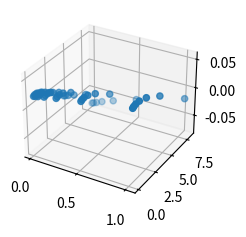
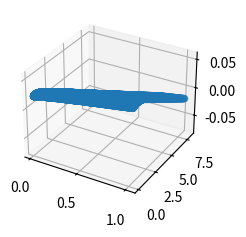

These figures' Python source, in order:
import numpy as np
import matplotlib.pyplot as plt

class augData:

    def __init__(self, values, output_loads, input_slopes):

        assert len(values) == len(output_loads)
        assert len(values[0]) == len(input_slopes)
        assert len(output_loads) >= 2
        assert len(input_slopes) >= 2

        self.val = values
        self.opl = output_loads
        self.ins = input_slopes
    
    def augBy(self, n):
        for i in range(n):
            self.augArr(self.opl)
            self.augArr(self.ins)
            self.augMat(self.val)
            # print(len(self.opl), len(self.ins), len(self.val))

    def augArr(self, arr):
        ptr = 0
        while ptr+1 < len(arr):
            avg = (arr[ptr]+arr[ptr+1])/2.0
            arr.insert(ptr+1, avg)
            ptr += 2
        return arr

    def augMat(self, mat):
        ptr = 0
        while ptr+1 < len(mat):
            avg = ((np.asarray(mat[ptr])+np.asarray(mat[ptr+1])) / 2.0).tolist()
            mat.insert(ptr+1, avg)
            ptr += 2

        for arr in mat:
            self.augArr(arr)
        
        return mat

    def plot(self):
        plt.style.use('_mpl-gallery')

        X, Y, Z = [], [], []
        for i_opl in range(len(self.val)):
            for i_ins in range(len(self.val[i_opl])):
                X.append(self.opl[i_opl])
                Y.append(self.ins[i_ins])
                Z.append(self.val[i_opl][i_ins])
        
        fig, ax = plt.subplots(subplot_kw = {"projection": "3d"})
        ax.scatter(X,Y,Z)

        plt.show()


def test():
    a0 = [0.016, 0.032, 0.064, 0.128, 0.256, 0.512, 1.024]
    b0 = [0.1, 0.25, 0.5, 1, 2, 4, 8]
    v0 = [[0.0222266,0.0233764,	0.0232818,	0.0196093,	0.0085917,	-0.0180836,	-0.0740405],\
        [0.022946,	0.024124,	0.0240854,	0.0205322,	0.0096225,	-0.0169005,	-0.0727904],\
        [0.0240977,	0.0253166,	0.0253586,	0.0220022,	0.0112925,	-0.0149723,	-0.0706302],\
        [0.026258,	0.0275274,	0.0276999,	0.0247356,	0.0143809,	-0.0111995,	-0.0658622],\
        [0.030232,	0.0315794,	0.0320106,	0.0296332,	0.0202829,	-0.0042705,	-0.058073],\
        [0.037464,	0.0388656,	0.039508,	0.0381538,	0.0304244,	0.0086323,	-0.0435077],\
        [0.0508379,	0.0522553,	0.0532982,	0.0530272,	0.0479443,	0.0297155,	-0.0172538]]
    
    a1 = [0,2,4]
    b1 = [1,3,5,7]
    v1 = [[0,4,8,12],\
          [16,20,24,28],\
          [32,36,40,44],]

    testClass = augData(v0, a0, b0)
    testClass.plot()
    testClass.augBy(5)
    testClass.plot()



test()

